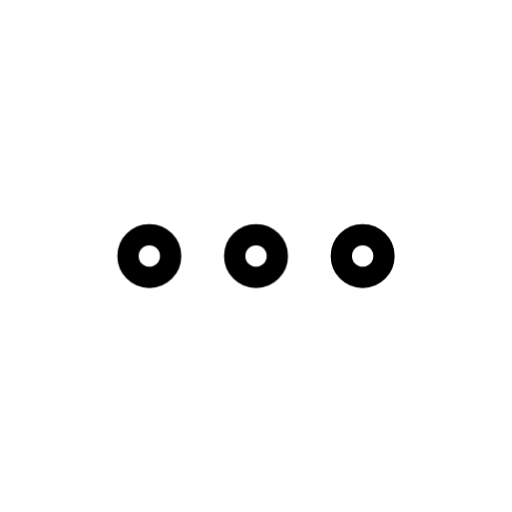
t = 0.00 s
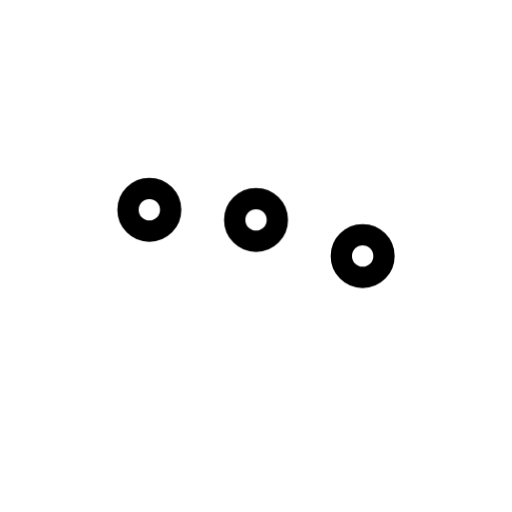
t = 0.18 s
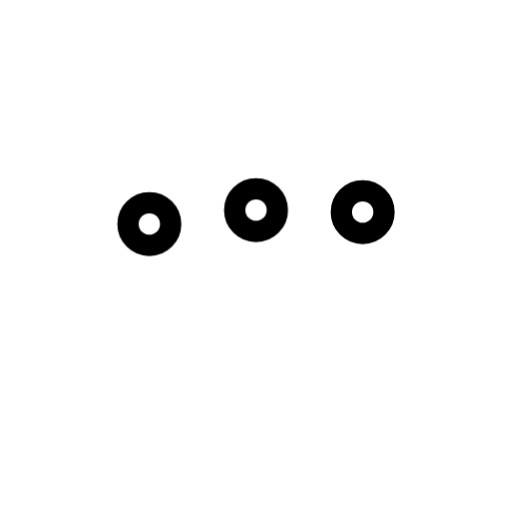
t = 0.33 s
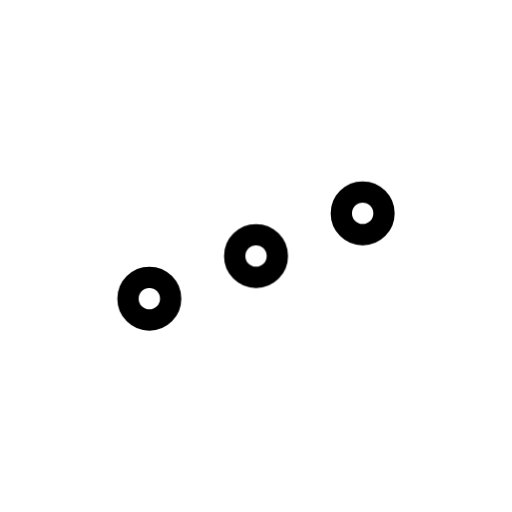
t = 0.50 s
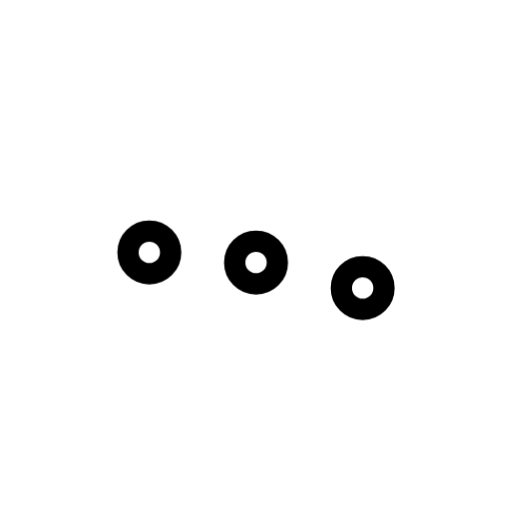
t = 0.68 s
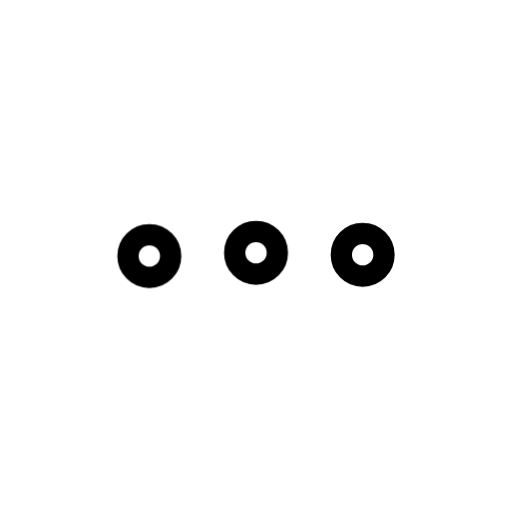
t = 0.83 s

The animated SVG that drew these frames (rendered in a browser with its animation timeline set to each time). Animation: 3 CSS @keyframes rules; one cycle of 1.00 s, repeats indefinitely.

<svg id="ellipsis" xmlns="http://www.w3.org/2000/svg" xmlns:xlink="http://www.w3.org/1999/xlink" viewBox="0 0 24 24" stroke="currentColor" stroke-linecap="round" stroke-linejoin="round" shape-rendering="geometricPrecision" text-rendering="geometricPrecision">
<style><![CDATA[
#ellipsis{pointer-events: all}#ellipsis #ellipsis-s-ellipse1_to {animation: ellipsis-s-ellipse1_to__to 1000ms linear infinite normal backwards}@keyframes ellipsis-s-ellipse1_to__to { 0% {transform: translate(7px,12px);animation-timing-function: cubic-bezier(0.175,0.885,0.32,1.275)} 30% {transform: translate(7px,10px)} 50% {transform: translate(7px,14px);animation-timing-function: cubic-bezier(0.175,0.885,0.32,1.275)} 80% {transform: translate(7px,12px)} 100% {transform: translate(7px,12px)}} #ellipsis #ellipsis-s-ellipse2_to {animation: ellipsis-s-ellipse2_to__to 1000ms linear infinite normal backwards}@keyframes ellipsis-s-ellipse2_to__to { 0% {transform: translate(12px,12px)} 10% {transform: translate(12px,12px);animation-timing-function: cubic-bezier(0.175,0.885,0.32,1.275)} 40% {transform: translate(12px,10px)} 60% {transform: translate(12px,14px);animation-timing-function: cubic-bezier(0.175,0.885,0.32,1.275)} 90% {transform: translate(12px,12px)} 100% {transform: translate(12px,12px)}} #ellipsis #ellipsis-s-ellipse3_to {animation: ellipsis-s-ellipse3_to__to 1000ms linear infinite normal backwards}@keyframes ellipsis-s-ellipse3_to__to { 0% {transform: translate(17px,12px)} 20% {transform: translate(17px,12px);animation-timing-function: cubic-bezier(0.175,0.885,0.32,1.275)} 50% {transform: translate(17px,10px)} 70% {transform: translate(17px,14px);animation-timing-function: cubic-bezier(0.175,0.885,0.32,1.275)} 100% {transform: translate(17px,12px)}}
]]></style>
<g id="ellipsis-s-ellipse1_to" transform="translate(7,12)"><ellipse id="ellipsis-s-ellipse1" rx="1" ry="1" transform="translate(0,0)" fill="none"/></g><g id="ellipsis-s-ellipse2_to" transform="translate(12,12)"><ellipse id="ellipsis-s-ellipse2" rx="1" ry="1" transform="translate(0,0)" fill="none"/></g><g id="ellipsis-s-ellipse3_to" transform="translate(17,12)"><ellipse id="ellipsis-s-ellipse3" rx="1" ry="1" transform="translate(0,0)" fill="none"/></g></svg>
